Run: headless pygame with SDL's dummy video driver; simulated clock (each Clock.tick advances the game by its frame time, no real sleeping); random seed 0; keys injected as events and as key.get_pressed() state; no mouse input.
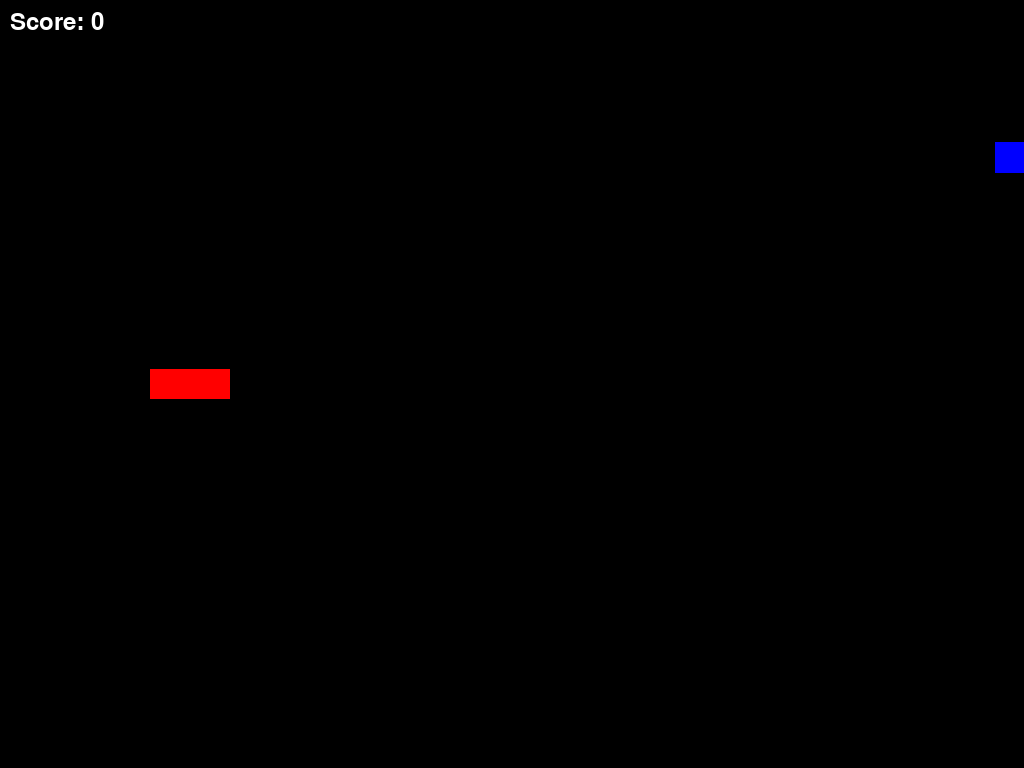
Frame 1 of 4 · flips 1–60 · no input
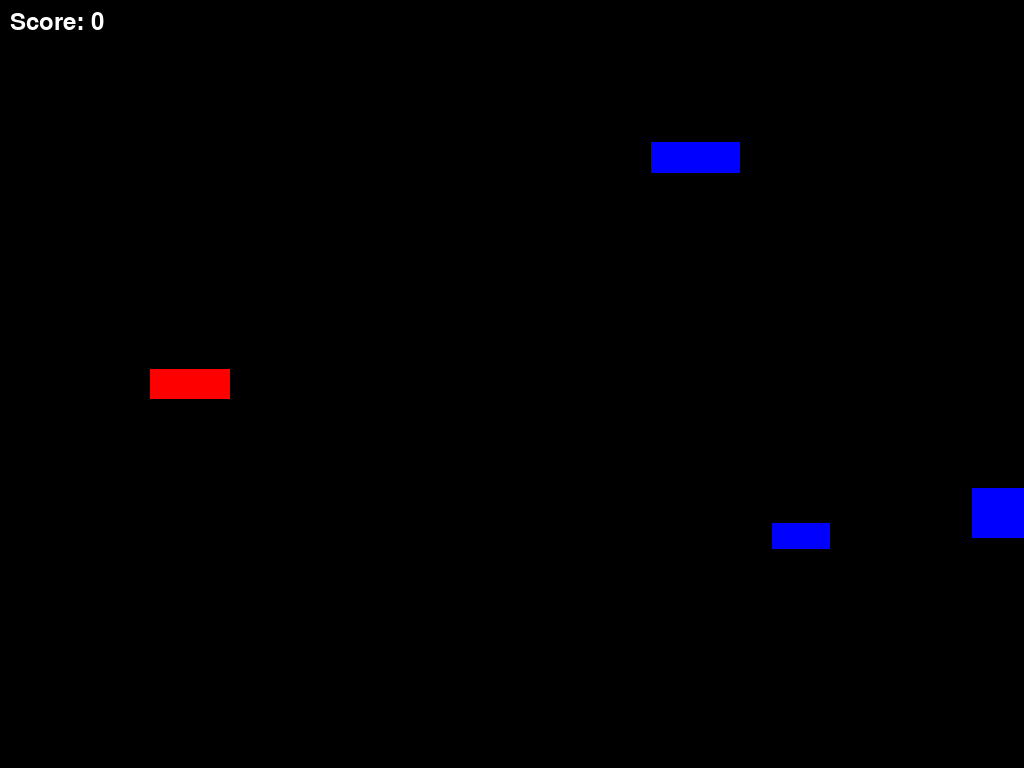
Frame 2 of 4 · flips 61–180 · tapped SPACE, RETURN · held RIGHT (→), D
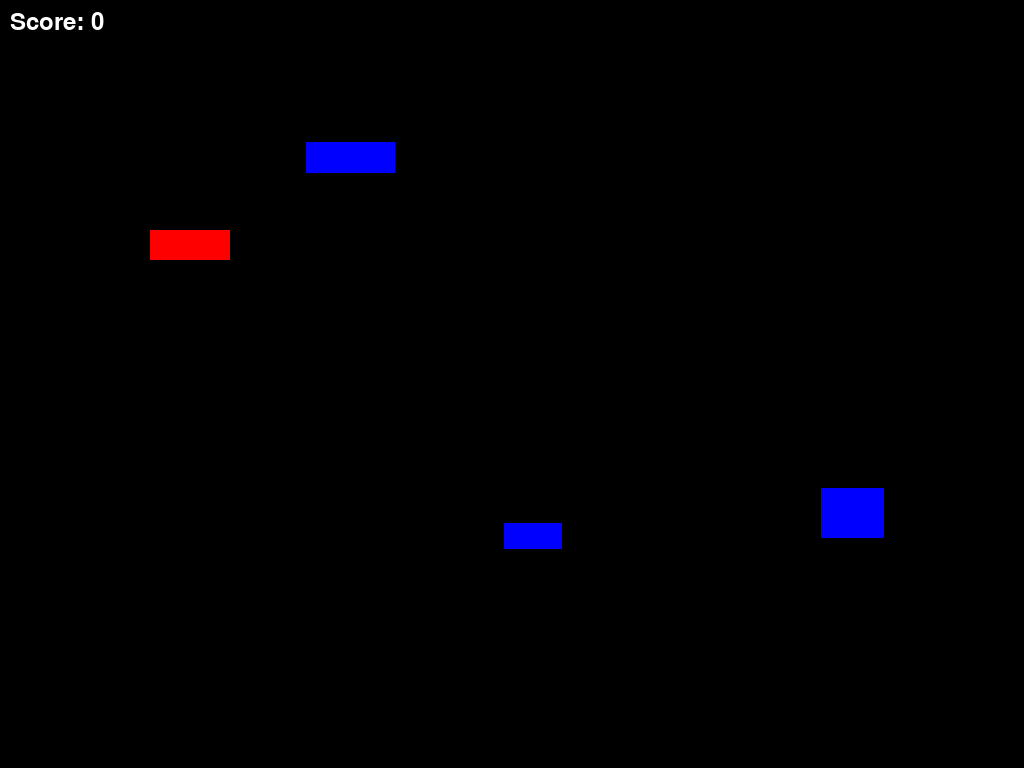
Frame 3 of 4 · flips 181–300 · held DOWN (↓), S
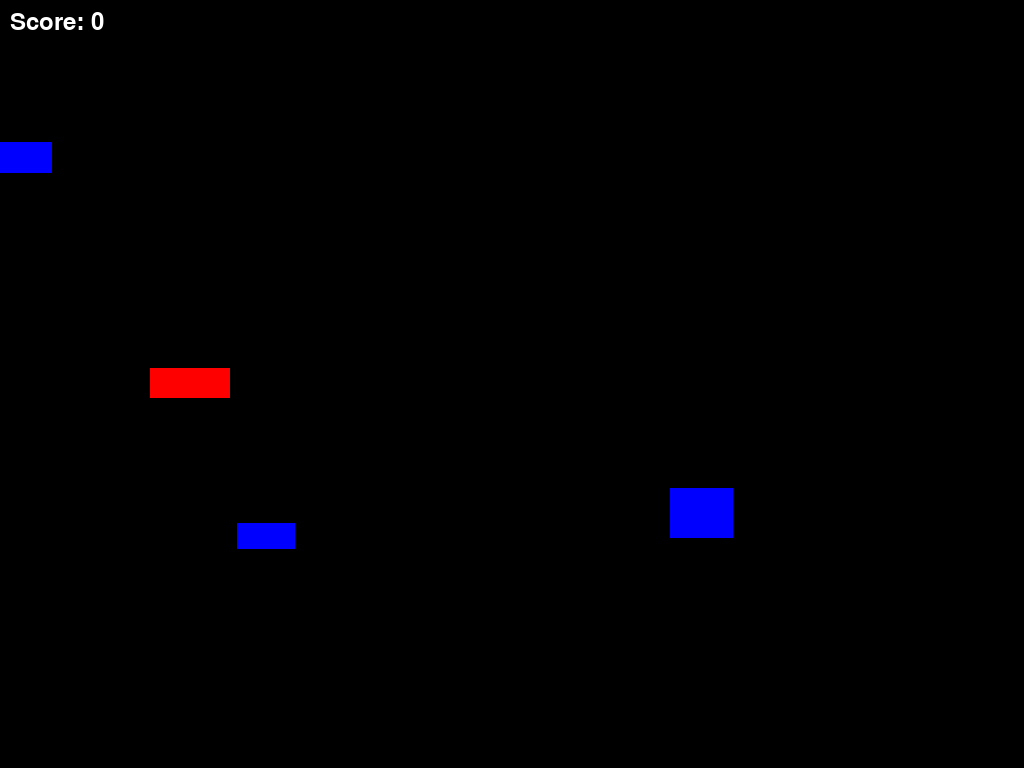
Frame 4 of 4 · flips 301–420 · held LEFT (←), A, UP (↑), W

The pygame program that drew these frames:

import pygame, sys, random, time
pygame.init()
pygame.font.init()

#variables
sirkaObrazovky, vyskaObrazovky = pygame.display.Info().current_w, pygame.display.Info().current_h #získá šířku, výšku obrazovky
rozliseniObrazovky = (sirkaObrazovky,vyskaObrazovky)

sirkaRaketky = 80
vyskaRaketky = 30
barvaRaketky= (255,0,0)

poziceRaketkyY = vyskaObrazovky/2 - vyskaRaketky/2
poziceRaketkyX = 150

rychlostRaketky = 5

barvaPozadí = (0,0,0)

pocetNepratel = 3
 
pocitadloWave = 0
 
pocetKulek = 0
reloadCheck = 1 #kolik mili. sekund do dalsi strely

Skore = 0


#zaklad
okno = pygame.display.set_mode(rozliseniObrazovky, display=0)
pygame.display.set_caption("Space Shooter")



#Nepřátelé

class NepritelClass:
    def __init__(self, poziceX, poziceY, vyskaNepratele, sirkaNepratele, rychlostStrelby, rychlostKulky, barvaNepratel,existuje, reloadSpeed):
        self.poziceX = poziceX
        self.poziceY = random.randint(0,(vyskaObrazovky-vyskaNepratele))
        
        self.vyskaNepratele = vyskaNepratele
        self.sirkaNepratele = sirkaNepratele
        
        self.rychlostPohybu = sirkaNepratele/vyskaNepratele # větší rychlost čím tenší je
        self.rychlostStrelby = rychlostStrelby
        self.rychlostKulky = rychlostKulky
        self.barvaNepratel = barvaNepratel 
        self.existuje = existuje
        self.reloadSpeed = reloadSpeed

    def vykresleniNepratel(self):
        if self.existuje == True:
            pygame.draw.rect(okno, self.barvaNepratel, (self.poziceX, self.poziceY, self.sirkaNepratele, self.vyskaNepratele))

    def PohybNepratel(self):
        self.poziceX -= self.rychlostPohybu
    
    
Nepratele = []

def ZacatekWave():
    global pocitadloWave
    for i in range(pocetNepratel): 
        Nepratele.append(
            NepritelClass(
                (sirkaObrazovky + random.randint(50,200)), #poziceX - posune je za obrazovku o nahodnou hodnotu
                random.randint(10,(vyskaObrazovky - vyskaRaketky)), #poziceY
                random.randint(25,50), # VýškaNepřátel
                random.randint(25,100), # ŠířkaNepřátel
                
                2, #Rychlost Střelby
                2, #Rychlost Kulky
                (0,0,255), #barvaNepřítele
                True, #existuje
                2 #reload speed
        ))
    pocitadloWave += 1
    print(pocitadloWave)
ZacatekWave()


listKulek = []

class Kulky:
    def __init__(self, poziceX, poziceY, rychlost, naObrazovce, velikost):
        self.poziceX = poziceRaketkyX
        self.poziceY = poziceRaketkyY
        self.rychlost = rychlost
        self.naObrazovce = naObrazovce
        self.velikost = velikost
        
        
        self.barvaKulky = (255,100,0)
        
    def vykresleniStrel(self):
        if self.naObrazovce:
            pygame.draw.circle(okno, self.barvaKulky,(self.poziceX + sirkaRaketky, self.poziceY + vyskaRaketky/2,), self.velikost)

    def pohybKulek(self):
        self.poziceX += self.rychlost

    def kontrolaKulkyNaObrazovce(self):
        if self.poziceX > (sirkaObrazovky + self.velikost): 
            self.naObrazovce = False #pokuď přejde obrazovku smaže všechny kulky co jsou False
            for i, o in enumerate(listKulek):
                if o.naObrazovce == False:
                    del listKulek[i]
                    break

    def KontrolaKolize(self, rect):
        circle_rect = pygame.Rect(self.poziceX - self.velikost, self.poziceY - self.velikost, self.velikost * 2, self.velikost * 2)
        return circle_rect.colliderect(rect)
        

def PridaniKulky(list):
        list.append(Kulky(poziceRaketkyX, #poziceX
                          poziceRaketkyY, #poziceY
                          3, #rychlost
                          True, #naobrazovce
                          7.5 #velikost
                          )) 
        return list


clock = pygame.time.Clock()
framerate = (60)

run = True
while run:
    pygame.time.delay(10)
    for event in pygame.event.get():
        if event.type == pygame.QUIT:
            run = False
            sys.exit()
            
    stisknuteKlavesy = pygame.key.get_pressed()

    font = pygame.font.Font(None, 36)
    
    if stisknuteKlavesy[pygame.K_ESCAPE] == True: #Escape vypne všechno
        pygame.quit()
        sys.exit()

    # POHYB RAKETKY
        
    if stisknuteKlavesy[pygame.K_UP]: #POHYB NAHORU
        poziceRaketkyY = poziceRaketkyY - rychlostRaketky
    
    if stisknuteKlavesy[pygame.K_DOWN]: #POHYB DOLŮ
        poziceRaketkyY = poziceRaketkyY + rychlostRaketky
    
    if poziceRaketkyY <= 0: #Ochrana horniho kraje
        poziceRaketkyY = vyskaObrazovky - vyskaRaketky #teleport z okrajů
    elif poziceRaketkyY >= vyskaObrazovky - vyskaRaketky: #ochrana spodního kraje
        poziceRaketkyY = 0
    
    reloadCheck -= 1
    if stisknuteKlavesy[pygame.K_SPACE] and reloadCheck <= 1:
        pocetKulek += 1 #Přidá kulku do listu 
        listKulek = PridaniKulky(listKulek) 
        reloadCheck = 200
    
    for nep in Nepratele: 
            for kul in listKulek:
                if kul.KontrolaKolize(pygame.Rect(nep.poziceX, nep.poziceY, nep.sirkaNepratele, nep.vyskaNepratele)): 
                    Nepratele.remove(nep)
                    #removes the instance when it overlaps
                    Skore += 1

    okno.fill(barvaPozadí)


    print(Skore)


    for i in listKulek: #Funkčnost kulek
        i.vykresleniStrel()
        i.pohybKulek()
        i.kontrolaKulkyNaObrazovce()
        
    
    for NepritelClass in Nepratele: #fuknce nepřátel
        NepritelClass.vykresleniNepratel()
        NepritelClass.PohybNepratel()
            
    score_text = font.render(f'Score: {Skore}', True, (255, 255, 255))
    okno.blit(score_text, (10, 10))

    pygame.draw.rect(okno, barvaRaketky, (poziceRaketkyX, poziceRaketkyY, sirkaRaketky, vyskaRaketky))
    pygame.display.flip() 
    

print()
